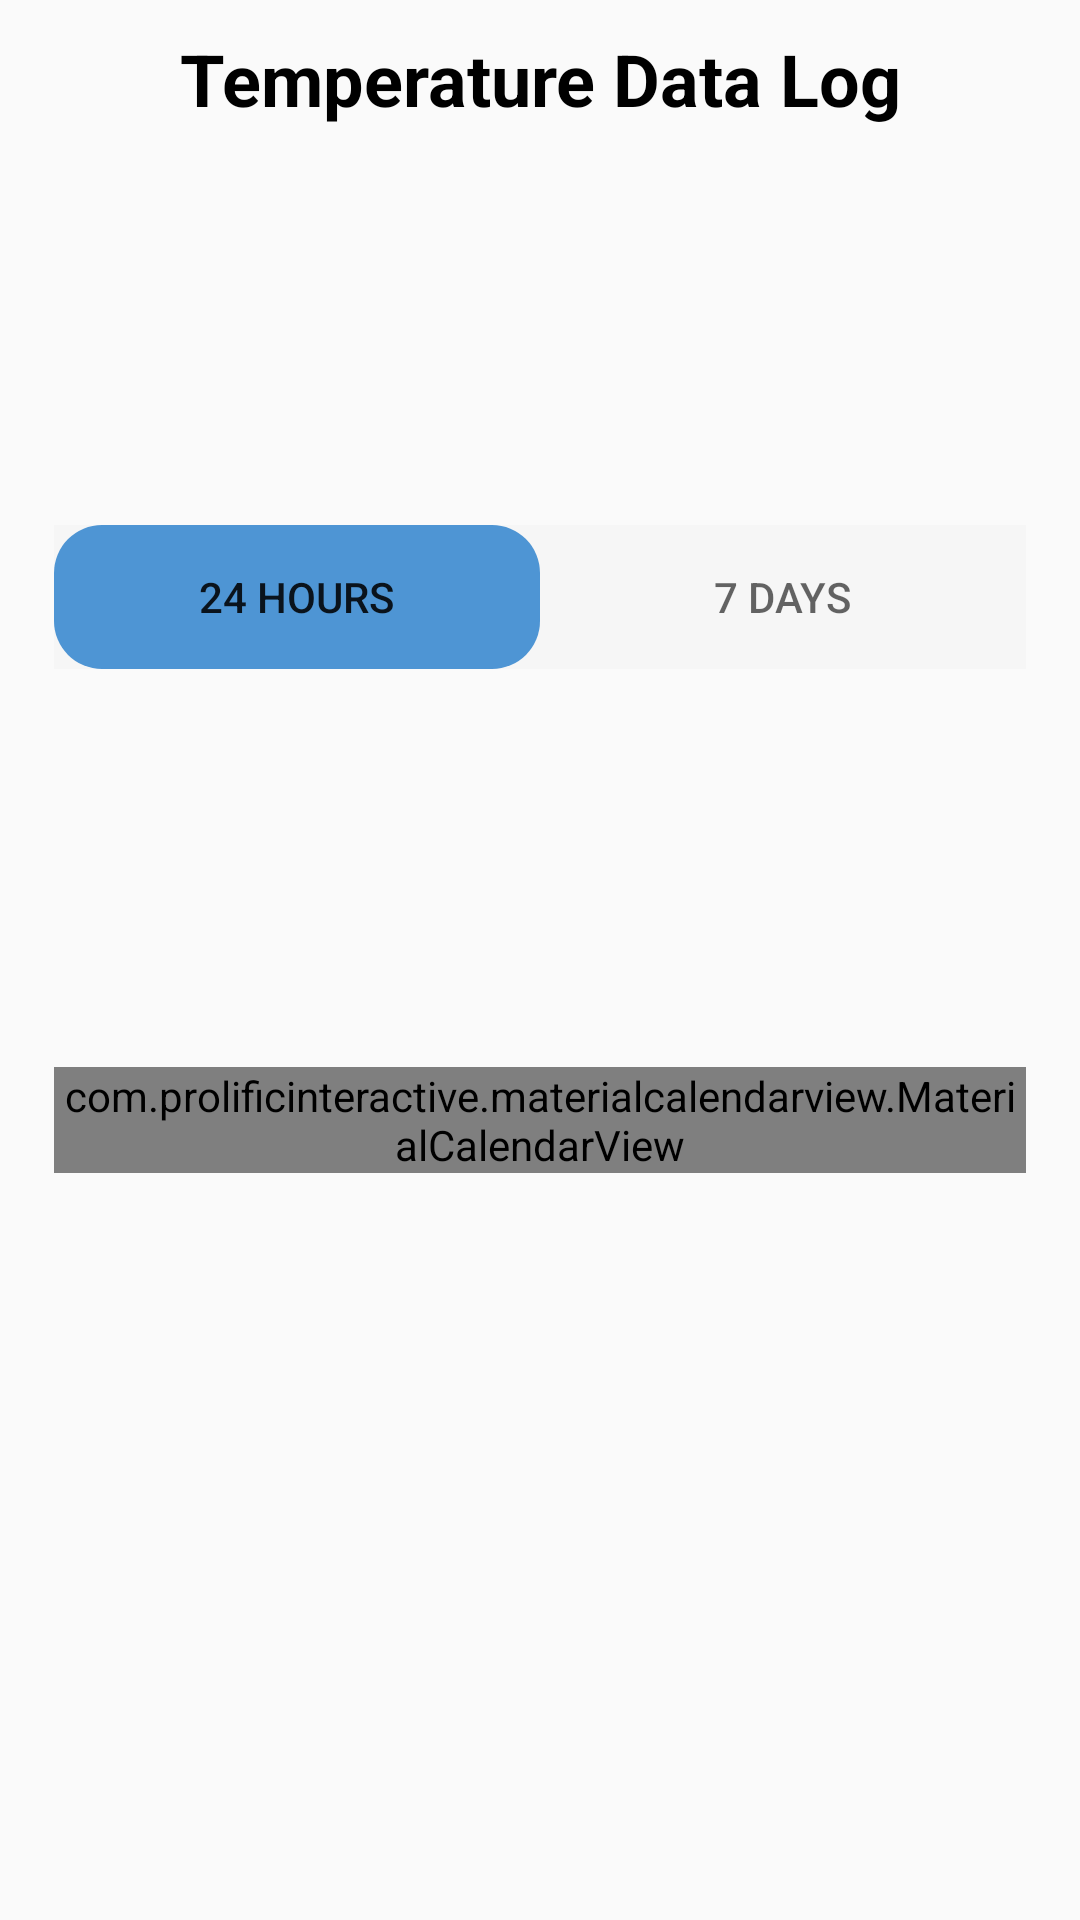

Here is an Android app screen rendered from its layout file. Give the layout XML and the strings, colors and styles it references.
<!-- AndroidManifest.xml: application theme AppTheme -->
<!-- res/layout/tab2_layout.xml -->
<?xml version="1.0" encoding="utf-8"?>
<androidx.core.widget.NestedScrollView xmlns:android="http://schemas.android.com/apk/res/android"
    android:layout_width="match_parent"
    xmlns:app="http://schemas.android.com/apk/res-auto"
    android:layout_gravity="top"
    android:layout_height="wrap_content"
    android:paddingTop="10dp"
    android:paddingEnd="10dp"
    android:paddingStart="10dp"
    android:fillViewport="true">
    <androidx.constraintlayout.widget.ConstraintLayout
        android:layout_width="match_parent"
        android:layout_height="wrap_content"
        android:orientation="vertical"
        android:id="@+id/constrain">

        <TextView
            android:layout_width="match_parent"
            android:layout_height="0dp"
            android:id="@+id/dataLog"
            android:text="Temperature Data Log"
            android:textAlignment="center"
            android:textSize="24sp"
            android:textStyle="bold"
            android:textColor="#000"
            app:layout_constraintStart_toStartOf="parent"
            app:layout_constraintEnd_toEndOf="parent"
            app:layout_constraintTop_toTopOf="parent"/>


        <com.google.android.material.tabs.TabLayout
            android:id="@+id/daytime"
            android:layout_width="0dp"
            android:layout_height="wrap_content"
            android:layout_marginStart="8dp"
            android:layout_marginTop="16dp"
            android:layout_marginEnd="8dp"
            app:layout_constraintEnd_toEndOf="parent"
            app:layout_constraintStart_toStartOf="parent"
            app:layout_constraintTop_toBottomOf="@id/dataLog"
            app:layout_constraintBottom_toTopOf="@id/firstRelative"
            app:tabBackground="@color/card_bg_color"
            app:tabIndicatorColor="#4e95d4"
            app:tabIndicator="@drawable/tab_day_outline"
            app:tabIndicatorGravity="stretch">

            <com.google.android.material.tabs.TabItem
                android:layout_width="wrap_content"
                android:layout_height="wrap_content"
                android:text="24 HOURS" />

            <com.google.android.material.tabs.TabItem
                android:layout_width="wrap_content"
                android:layout_height="wrap_content"
                android:text="7 DAYS" />





        </com.google.android.material.tabs.TabLayout>

        <RelativeLayout
            android:layout_width="wrap_content"
            android:layout_height="wrap_content"
            app:layout_constraintEnd_toEndOf="parent"
            app:layout_constraintStart_toStartOf="parent"
            app:layout_constraintTop_toBottomOf="@+id/daytime"
            app:layout_constraintBottom_toTopOf="@id/secondRelative"
            android:id="@+id/firstRelative">

            <com.prolificinteractive.materialcalendarview.MaterialCalendarView
                android:id="@+id/calendarView"
                android:layout_width="match_parent"
                android:layout_height="wrap_content"
                android:layout_marginStart="8dp"
                android:layout_marginTop="16dp"
                android:layout_marginEnd="8dp"
                android:layout_marginBottom="16dp"
                app:layout_constraintBottom_toBottomOf="parent"
                app:layout_constraintEnd_toEndOf="parent"
                app:layout_constraintStart_toStartOf="parent"
                app:mcv_selectionColor="#00F"
                app:mcv_showOtherDates="all" />
        </RelativeLayout>

        <RelativeLayout
            android:id="@+id/secondRelative"
            android:layout_width="match_parent"
            android:layout_height="wrap_content"
            app:layout_constraintBottom_toBottomOf="parent"
            app:layout_constraintEnd_toEndOf="parent"
            app:layout_constraintStart_toStartOf="parent"
            app:layout_constraintTop_toBottomOf="@+id/firstRelative">

            <androidx.viewpager.widget.ViewPager
                android:id="@+id/graph_viewpager"
                android:layout_width="match_parent"
                android:layout_height="0dp" />
        </RelativeLayout>
    </androidx.constraintlayout.widget.ConstraintLayout>


</androidx.core.widget.NestedScrollView>
<!-- resources referenced by this layout -->
<resources>
  <color name="card_bg_color">#f6f6f6</color>
  <!-- drawable tab_day_outline (drawable) -->
  <?xml version="1.0" encoding="utf-8"?>
  <shape xmlns:android="http://schemas.android.com/apk/res/android">
          <corners android:radius="16dp"/>
  
  </shape>
  <style name="AppTheme" parent="Theme.AppCompat.DayNight.NoActionBar">
          
          <item name="colorPrimary">#309ae6</item>
          <item name="colorPrimaryDark">#309ae6</item>
          <item name="colorAccent">@color/colorAccent</item>
          <item name="backgroundColor">#fcfcfc</item>
      </style>
  <color name="colorAccent">#03DAC5</color>
</resources>
